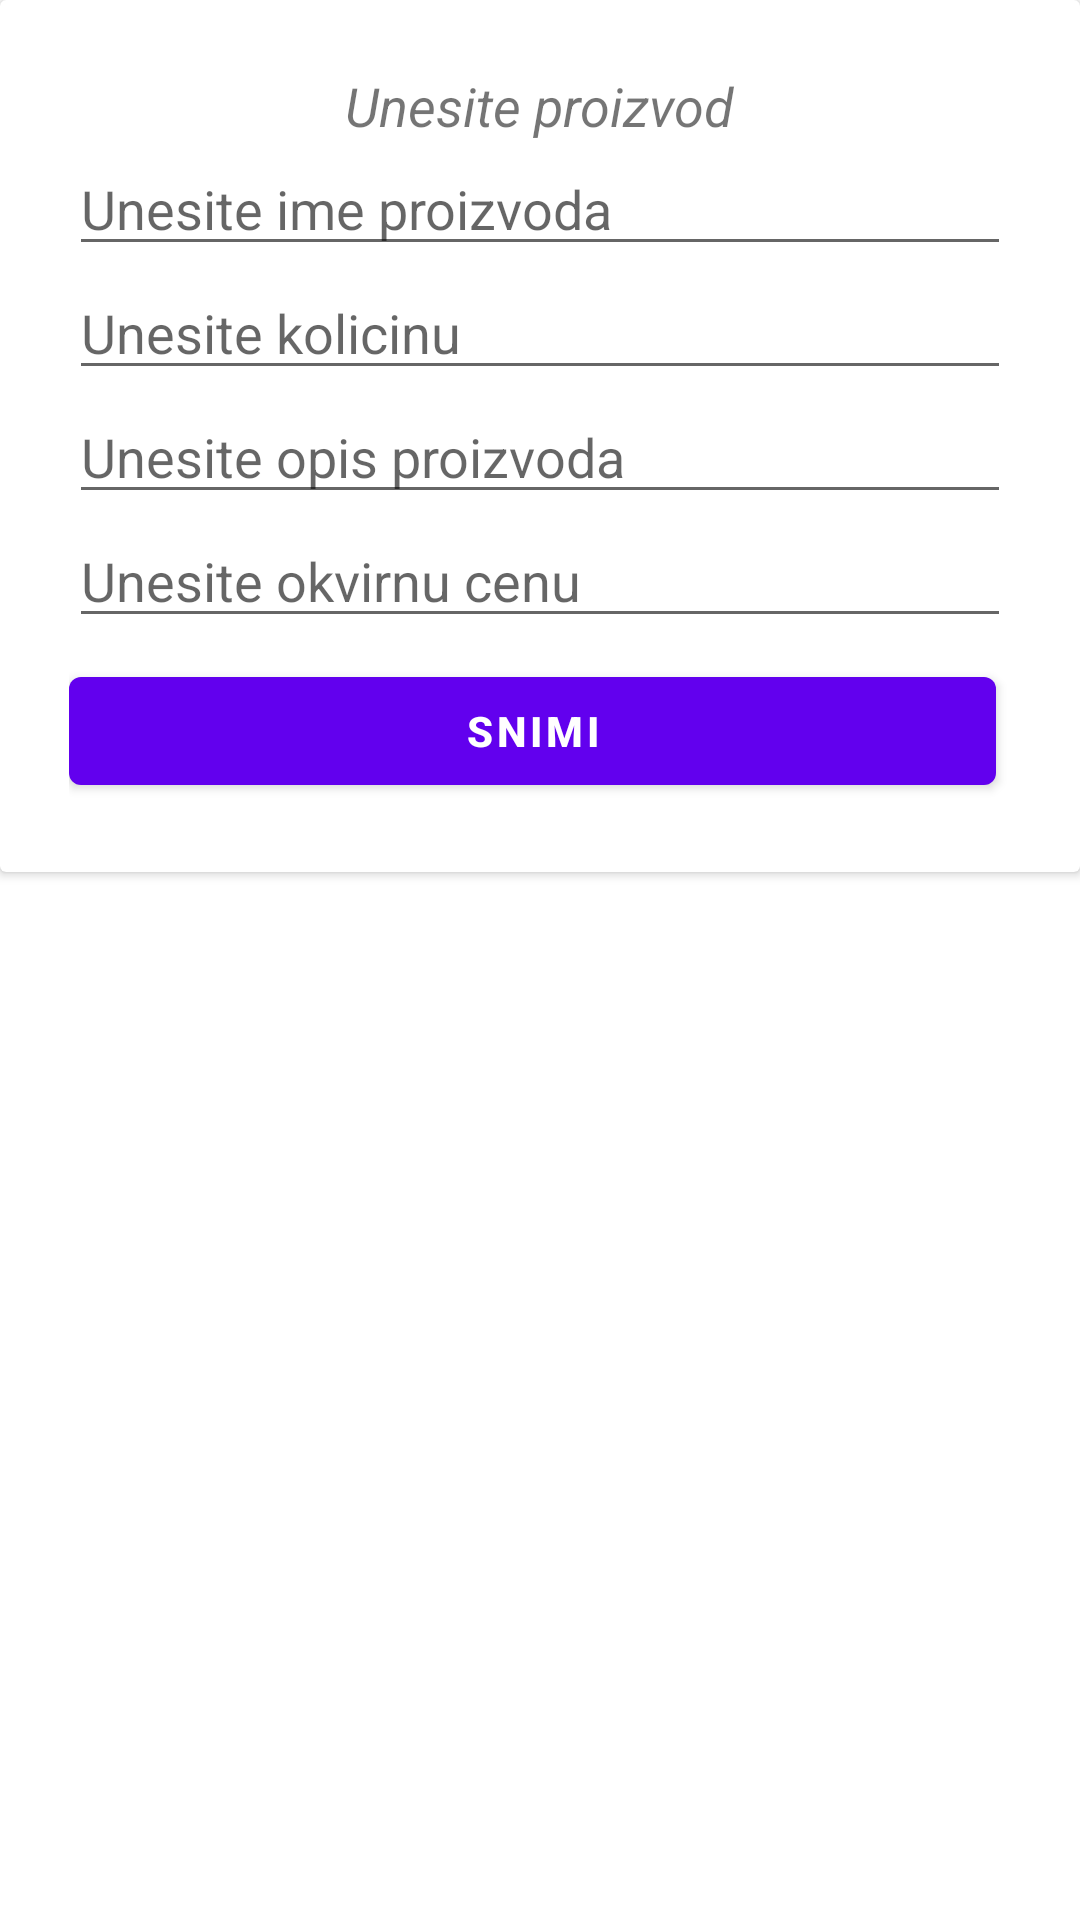

This screen was rendered from an Android layout file. Write that file and the resources it references.
<!-- AndroidManifest.xml: application theme Theme.ListNeeds -->
<!-- res/layout/popup.xml -->
<?xml version="1.0" encoding="utf-8"?>
<LinearLayout
    xmlns:android="http://schemas.android.com/apk/res/android"
    android:layout_width="match_parent"
    android:id="@+id/linearlayout"
    android:layout_height="match_parent"
    >
    <androidx.cardview.widget.CardView
        android:layout_width="wrap_content"
        android:layout_height="wrap_content">

        <RelativeLayout
            android:layout_width="match_parent"
            android:layout_height="wrap_content"
            android:padding="23dp">



            
            <TextView
                android:layout_centerHorizontal="true"
                android:id="@+id/txt1"
                android:layout_width="wrap_content"
               android:text="@string/enter_item"
                android:textStyle="italic"
                android:textSize="18sp"
                android:layout_height="wrap_content">

            </TextView>

            <EditText
                android:id="@+id/entername"
                android:layout_width="match_parent"
                android:layout_below="@+id/txt1"
                android:hint="@string/add_item"
                android:layout_height="wrap_content">

            </EditText>
            <EditText
                android:inputType="number"
                android:id="@+id/enterquiantity"
                android:layout_width="match_parent"
                android:layout_below="@+id/entername"
                android:hint="@string/quty"
                android:layout_height="wrap_content">

            </EditText>
            <EditText
                android:id="@+id/enterdescription"
                android:layout_width="match_parent"
                android:layout_below="@+id/enterquiantity"
                android:hint="@string/desc"
                android:layout_height="wrap_content">

            </EditText>

            <EditText
                android:id="@+id/enterprice"
                android:inputType="number"

                android:layout_width="match_parent"
                android:layout_below="@+id/enterdescription"
                android:hint="@string/price"
                android:layout_height="wrap_content">

            </EditText>
            <Button
                android:id="@+id/snimi"
                android:layout_marginTop="7dp"
                android:layout_marginEnd="5dp"
                android:layout_width="match_parent"
                android:textStyle="bold"
                android:textColor="@color/white"
                android:text="@string/savebtn"
                android:layout_below="@+id/enterprice"
                android:layout_height="wrap_content">

            </Button>

        </RelativeLayout>




    </androidx.cardview.widget.CardView>

</LinearLayout>
<!-- resources referenced by this layout -->
<resources>
  <string name="add_item">Unesite ime proizvoda</string>
  <string name="desc">Unesite opis proizvoda</string>
  <string name="enter_item">Unesite proizvod</string>
  <string name="price">Unesite okvirnu cenu</string>
  <string name="quty">Unesite kolicinu</string>
  <string name="savebtn">Snimi</string>
  <style name="Theme.ListNeeds" parent="Theme.MaterialComponents.DayNight.DarkActionBar">
          
          <item name="colorPrimary">@color/purple_500</item>
          <item name="colorPrimaryVariant">@color/purple_700</item>
          <item name="colorOnPrimary">@color/white</item>
          
          <item name="colorSecondary">@color/teal_200</item>
          <item name="colorSecondaryVariant">@color/teal_700</item>
          <item name="colorOnSecondary">@color/black</item>
          
          <item name="android:statusBarColor" tools:targetApi="l">?attr/colorPrimaryVariant</item>
          
      </style>
  <!-- not gathered from this repository: default colours our renderer supplied (Android Studio template values) -->
  <color name="purple_500">#FF6200EE</color>
  <color name="purple_700">#FF3700B3</color>
  <color name="teal_200">#FF03DAC5</color>
  <color name="teal_700">#FF018786</color>
  <color name="black">#FF000000</color>
  <color name="white">#FFFFFFFF</color>
</resources>
